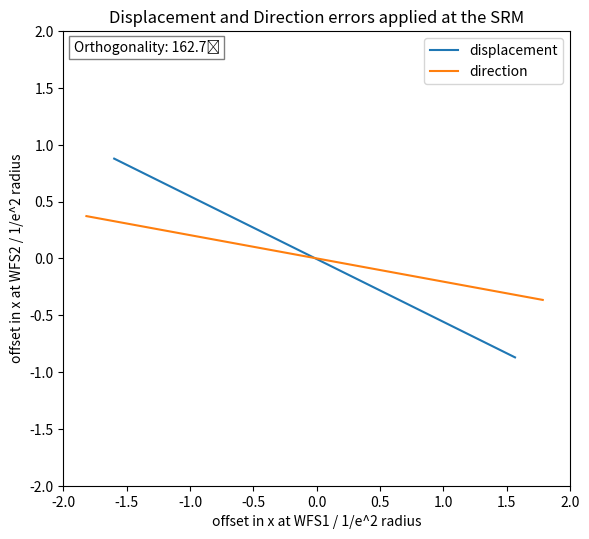

Here is the Python script that generated this plot:
import numpy as np
import matplotlib.pyplot as plt
from scipy.optimize import curve_fit as fit
from scipy.fft import fft #as fft
from scipy.fft import ifft #as ifft

# Program description
'''
Uses Fourier method of Sziklas and Seigman (1975) [see also Leavey and Courtial, Young TIM User Guide (2017).] for beam propagation.
Calculation of:
1) waist size along beam path. (beam_profile)
2) effect of mirror tilt on position and direction of beam at waist. (simple_correction, simple_corr_dep)
3) effect of mirror tilt on position and direction of beam at waist as a function of mirror separation. (corr_dep)
4) effect of input error (in position and direction) on transverse position of beam as a function of distance from beam waist. (sen_dep)
'''

# General comment: 
# Erroneous results can occur due to poor fit in k-space. If this is the case, use initial width greater than expected width in Gaussfit. 
# Beam profile requires initial width to be smaller than expected width. 

# Inputs
wav = 1.064e-3                                                      # wavelength in mm
z0 = -3550                                                          # input waist location
b = 1090                                                            # input Rayleigh range
w0 = np.sqrt(b * wav / np.pi)                                       # input waist size - specified by Rayleigh range
x0 = 0.0                                                            # initial offset in mm
a0 = 0.0                                                            # initial angle in mrad
space_0 = 1120                                                      # SRM - OFI
space_1 = 2282                                                      # OFI - OM*S
space_2 = 1240                                                      # OM*S - OM*1
space_3 = 1590                                                      # OM*1 - OM*2
space_4 = 1905                                                      # OM*2 - L1
space_5 = 320                                                       # L1 - L2
var_space = (210, 580)                                              # L2 - WFS1, L2 - WFS2)
space_6 = 1000                                                      # L2 - end
FI = -17100                                                         # OFI lens
R1 = 5700                                                           # ROC of OM*1
R2 = 2300                                                           # ROC of OM*2
L1 = 1000 * (1 / 1.220)                                             # L1 before WFS36
L2 = 1000 * (1 / 1.755)                                              # L2 before WFS36

class Beam: 
    '''Represents Gaussian beam in x, propagating along z. 
    Attributes: 
    U: 1D array, Complex amplitude
    w: 1D array, width
    z: 1D array, z-co-ordinate
    x: 1D array, x-co-ordinate
    kneg/kpos: 1D arrays, negative/positive components of k-vactor along x-axis (spatial frequencies)
    kx: 1D array, component of k-vector along x-axis (spatial frequency)
    kz: 1D array, component of k-vector along z-axis
    kwav: constant, magnitude of wavevector
    zres: constant: resolution in z
    '''
    def __init__(self, *args): # Initialises amplitude array.
        x0 = 0
        a0 = 0
        W = 200                                                                 # Width of window in mm
        xres = 0.01                                                             # 1D array representing kz-space. Derived from condition for monochromaticity.
        N = int(W / xres)                                                       # Number of x-bins (keeps resolution the same)  
        self.x = np.linspace(-W/2, W/2, N)                                      # 1D array representing x-space
        self.kneg = np.linspace(-(np.pi * N)/W, -(2 * np.pi)/W, int(N/2))       # 1D array representing kx-space from max -ve value to min -ve value
        self.kpos = np.linspace((2 * np.pi)/W, (np.pi * N)/W, int(N/2))         # 1D array representing kx-space from min +ve value to max +ve value
        self.kx = np.concatenate((self.kpos,self.kneg), axis = 0)               # 1D array representing kx-space. Order of values matches that spatial frequency distribution derived from FFT of amlitude distribution
        self.kwav = 2 * np.pi / wav                                             # Magnitude of wave-vector
        self.kz = np.sqrt(self.kwav**2 - self.kx**2)                            # 1D array representing kz-space. Derived from condition for monochromaticity. 
        self.zres = 3000                                                        # z-resolution in mm: 3000 for most; 50 for beam profile. 
        if len(args) == 2:                                                      # Two arguments: Instantiates Beam object from waist size, w0, and distance to waist, z0. 
            w0 = args[0]
            z0 = args[1]
        elif len(args) == 4:                                                    # Four arguments: Instantiates Beam object from waist size, w0, distance to waist, z0, input offset, x0, and input angle, a0. 
            w0 = args[0]
            z0 = args[1]
            x0 = args[2]
            a0 = args[3]
        a0 = a0 / 1000                                                          # Converts input angle from mrad to rad
        q0 = z0 - 1j * np.pi * w0**2 / wav                                      # Input beam parameter
        U0 = (1/q0) * np.exp(1j * self.kwav * (self.x-x0)**2 / (2 * q0))        # Input array, offset by x0
        U0 = U0 * np.exp(-1j * self.kwav * self.x * np.sin(a0))                 # Tilt beam by initial angle, a0
        self.U = U0                                                             # Initialise amplitude array
        self.w = [Gaussfit(self.x,abs(self.U),1)[2]]                            # Initialise width list
        self.z = [0]                                                            # Initialise z-position list.

    def step(self, D): # Propagate input Beam object over distance, D; return Beam object. Fourier algorithm. 
        Pin = fft(self.U)                       # FFT of amplitude distribution, U, gives spatial frequency distribution, Pin at initial position, z.
        Pout = Pin * np.exp(1j * self.kz * D)   # Multiply Spatial frequency distribution by phase-factor corresponding to propagation through distance, D, to give new spatial frequency distribution, Pout. 
        Uout = ifft(Pout)                       # IFFT of spatial frequency distribution gives amplitude distribution, Uout, at plane z = z + D
        self.U = Uout
        return self

    def propagate(self,distance,profile=False): # Propagate Beam object through distance with resolution, zres; return Beam object. 
        Uprev = self
        if profile:
            w = Uprev.w                 # unpack width_list
            z = Uprev.z                 # unpack z-position_list
            res = 50                    # Set res to 50 if generating plot of beam profile.
        else:
            res = self.zres             # Otherwise use global variable, zres
        num = distance // res           # number of steps: divide distance by resolution. 
        rem = distance % res            # remainder of division: final step size. If num = 0, i.e. zres > distance, single step taken, equal to distance. 
        for i in range(num):            # num steps
            Unext = Uprev.step(res)
            Uprev = Unext
            if profile:
                zprev = z[-1]
                z.append(zprev + res)   # Build up z-array as go along. 
                wnext = Gaussfit(Unext.x,abs(Unext.U),1)[2]
                w.append(wnext)
        Unext = Uprev.step(rem)         # Final step of size rem. 
        if profile:
            zprev = z[-1]
            z.append(zprev + rem) 
            wnext = Gaussfit(Unext.x,abs(Unext.U),1)[2]
            w.append(wnext)
            Unext.w = w
            Unext.z = z
        return Unext

    def tilt(self,angle): # Applies linear phase-gradient, simulating effect of tilting mirror. Input angle in mrad. 
        Uin = self.U
        a = angle / 1000
        Uout = Uin * np.exp(-1j * self.kwav * self.x * np.sin(a))
        self.U = Uout
        return self

    def lens(self,f): # Lens element of focal length, f. 
        Uin = self.U
        Uout = Uin * np.exp(-1j * self.kwav * self.x**2 / (2 * f))
        self.U = Uout
        return self

    def mirror(self,R): # Mirror element of radius of curvature, R. 
        Uin = self.U
        Uout = Uin * np.exp(-1j * self.kwav * self.x**2 / R)
        self.U = Uout
        return self

    def amp_plot(self,n=1): # Plot magnitude of Amplitude array in x-space. 
        Uplot = abs(self.U)/max(abs(self.U))
        plt.figure(n)
        plt.plot(self.x,Uplot,'o', label = 'model data', markersize = 3)
        axes = plt.gca()
        axes.set_xlim([-2, 2])
        axes.set_ylim([0, 1.1])
        plt.grid(which = 'major', axis = 'both')
        plt.xlabel('x / mm')
        plt.ylabel('Normalised amplitude distribution')
        #plt.legend()
        plt.tight_layout()

    def amp_fit(self,plot=False,n=1): # Fit (and Plot) magnitude of Amplitude array in x-space. 
        Uplot = abs(self.U)/max(abs(self.U))
        xparams = Gaussfit(self.x,Uplot)
        UFit = Gaussian(self.x, xparams[0], xparams[1], xparams[2])
        if plot == True:
            plt.figure(n)
            plt.plot(self.x,Uplot,'o', label = 'model data', markersize = 3)
            plt.plot(self.x,UFit,'-', label = 'fit')
            axes = plt.gca()
            axes.set_xlim([-2, 2])
            axes.set_ylim([0, 1.1])
            plt.grid(which = 'major', axis = 'both')
            plt.xlabel('x / mm')
            plt.ylabel('Normalised amplitude distribution')
            #plt.legend()
            plt.tight_layout()
        return xparams

    def freq_fit(self,plot=False,n=2): # Fit ( and plot) magnitude of Spatial frequency array in k-space. 
        P = fft(self.U)
        kplot = np.concatenate((self.kneg,self.kpos), axis = 0)     
        Pneg = P[int(len(P)/2):]
        Ppos = P[:int(len(P)/2)]
        Pswap = np.concatenate((Pneg,Ppos), axis = 0)
        Pabs = abs(Pswap)
        Pplot = Pabs/max(Pabs)
        kparams = Gaussfit(kplot,Pplot)
        PFit = Gaussian(kplot, kparams[0], kparams[1], kparams[2])
        if plot == True:
            plt.figure(n)
            plt.plot(kplot,Pplot,'o', label = 'model data', markersize = 3)
            plt.plot(kplot,PFit,'-', label = 'fit')
            axes = plt.gca()
            axes.set_xlim([-25, 25])
            axes.set_ylim([0, 1.1])
            plt.grid(which = 'major', axis = 'both')
            plt.xlabel('k_x / mm^-1')
            plt.ylabel('Normalised spatial frequency distribution')
            #plt.legend()
            plt.tight_layout()
        return kparams

def Gaussian(space, offset, height, width): # Defines Gaussian function for fitting; space is a 1D array. 
    return height * np.exp(-((space-offset)/width)**2)

def Gaussfit(space,Array,init_width=30):# Fit Gaussian to magnitude of Amplitude array. Return fit parameters. 
    init_params = [0.1,1,init_width]    # Use initial width parameter smaller than expected width for beam profile. Otherwise, use initial width parameter larger than expected width - avoids bad fit in k-space. 
    est_params, est_err = fit(Gaussian, space, Array, p0 = init_params)
    return est_params # [offset, amplitude, width]

def beam_profile(): 
    # Runs series of methods corresponding to propagation of beam through various elements in system. 
    # Calculate beam waist along the way ('True' condition passed to propagate). 
    U = Beam(w0,z0)
    U = U.propagate(space_0,True)
    U = U.lens(FI)
    U = U.propagate(space_1,True)
    U = U.propagate(space_2,True)
    U = U.mirror(R1)
    U = U.propagate(space_3,True)
    U = U.mirror(R2)
    U = U.propagate(space_4,True)
    U = U.lens(L1)
    U = U.propagate(space_5,True)
    U = U.lens(L2)
    U = U.propagate(10000 - (space_0 + space_1 + space_2 + space_3 + space_4 + space_5),True)
    width_plot(U.z,U.w)

def width_plot(distance_list,width_list,n=3): # Plots beam profile for a given waist array. 
    zplot = 0.001 * np.asarray(distance_list)
    wplot = np.asarray(width_list)
    plt.figure(figsize=(9, 7), dpi=120)
    plt.plot(zplot,wplot, linewidth = 3)
    axes = plt.gca()
    axes.set_xlim([0, 10])
    axes.set_ylim(0.0,2.6)
    axes.set_xticks(np.linspace(0,10,11))
    axes.set_yticks(np.linspace(0.0,2.6,14))
    plt.grid(which = 'both', axis = 'both', linestyle = '--')
    axes.set_xlabel('Distance from SRM / m')
    axes.set_ylabel('Beam size / mm')
    plt.title('Layout 5f + WFS36. Beam profile calculated with Fourier algorithm.')
    plt.tight_layout()

def WFS_sense(x0,a0,space_6): 
    # Runs series of methods corresponding to propagation of beam through various elements in system. Fixed spacings, defined in global variables. 
    # Displacement and Direction errors applied at SRM. Returns, x offsets at WFS1 and WFS2. 
    U = Beam(w0,z0,x0,a0)
    U = U.propagate(space_0)
    U = U.lens(FI)
    U = U.propagate(space_1)
    U = U.propagate(space_2)
    U = U.mirror(R1)
    U = U.propagate(space_3)
    U = U.mirror(R2)
    U = U.propagate(space_4)
    U = U.lens(L1)
    U = U.propagate(space_5)
    U = U.lens(L2)
    U = U.propagate(space_6)
    xparams = U.amp_fit()
    Dx = xparams[0] / abs(xparams[2]) # normalise offset to width in x-space
    return Dx

def WFS_test(var_space): # Apply +/- displacement/direction errors at SRM and return x-displacement at WFS1 and WFS2.
    x1_displ = []
    x2_displ = []
    x1_direc = []
    x2_direc = []
    displ = np.linspace(-1.1, 1.1, 2)
    direc = np.linspace(-0.3, 0.3, 2)
    for i in range(len(displ)):
        Dx1 = WFS_sense(displ[i],0.0,var_space[0])
        Dx2 = WFS_sense(displ[i],0.0,var_space[1])
        x1_displ.append(Dx1)
        x2_displ.append(Dx2)
    for i in range(len(direc)):
        Dx1 = WFS_sense(0.0,direc[i],var_space[0])
        Dx2 = WFS_sense(0.0,direc[i],var_space[1])
        x1_direc.append(Dx1)
        x2_direc.append(Dx2)
    return (x1_displ,x2_displ,x1_direc,x2_direc)

def WFS_dep():  # Calculates x offsets at WFS1 and WFS2 for +/- dislpacement/direction errors at SRM.
        Stest = WFS_test(var_space)
        #WFS_orthogonality(Stest[0],Stest[1],Stest[2],Stest[3])
        WFS_plot(Stest[0],Stest[1],Stest[2],Stest[3])

def WFS_orthogonality(x1_displ,x2_displ,x1_direc,x2_direc): # Calculates phase-separation between WFS which sense displacement and direction errors upstream.
    v1 = np.array([[x1_displ[-1] - x1_displ[0], x2_displ[-1] - x2_displ[0]]])
    v2 = np.array([[x1_direc[-1] - x1_direc[0]], [x2_direc[-1] - x2_direc[0]]])
    v1_norm = v1 / np.sqrt(v1[0,0]**2 + v1[0,1]**2)
    v2_norm = v2 / np.sqrt(v2[0,0]**2 + v2[1,0]**2)
    dot_product = np.dot(v1_norm,v2_norm)
    phi_ASC = (180 / np.pi) * np.arccos(dot_product)
    #phi_ASC = 90 - phi_ASC % 90
    #print('%.1f' % (phi_ASC[0,0],))
    return phi_ASC[0,0]

def WFS_plot(x1_displ,x2_displ,x1_direc,x2_direc,n=4): # Plots displacement at WFS1 vs displacement at WFS2 when displacement and direction errors are applied at the SRM. 
    plt.figure(n, figsize=(6, 5.5), dpi=120)
    plt.plot(x1_displ, x2_displ, label = 'displacement')                        
    plt.plot(x1_direc, x2_direc, label = 'direction')                         
    plt.title('Displacement and Direction errors applied at the SRM')         
    plt.legend()
    axes = plt.gca()
    axes.set_xlim([-2, 2])
    axes.set_ylim([-2, 2])
    plt.xlabel('offset in x at WFS1 / 1/e^2 radius')
    plt.ylabel('offset in x at WFS2 / 1/e^2 radius')
    textstr = 'Orthogonality: %.1f˚' % (WFS_orthogonality(x1_displ,x2_displ,x1_direc,x2_direc),)
    props = dict(boxstyle='square', facecolor='white', alpha=0.5)
    axes.text(0.02, 0.98, textstr, transform=axes.transAxes, fontsize=10,verticalalignment='top', bbox=props)
    plt.tight_layout()

def main():
    #beam_profile()
    WFS_dep()
    plt.show()
    
if __name__ == "__main__":
    main()